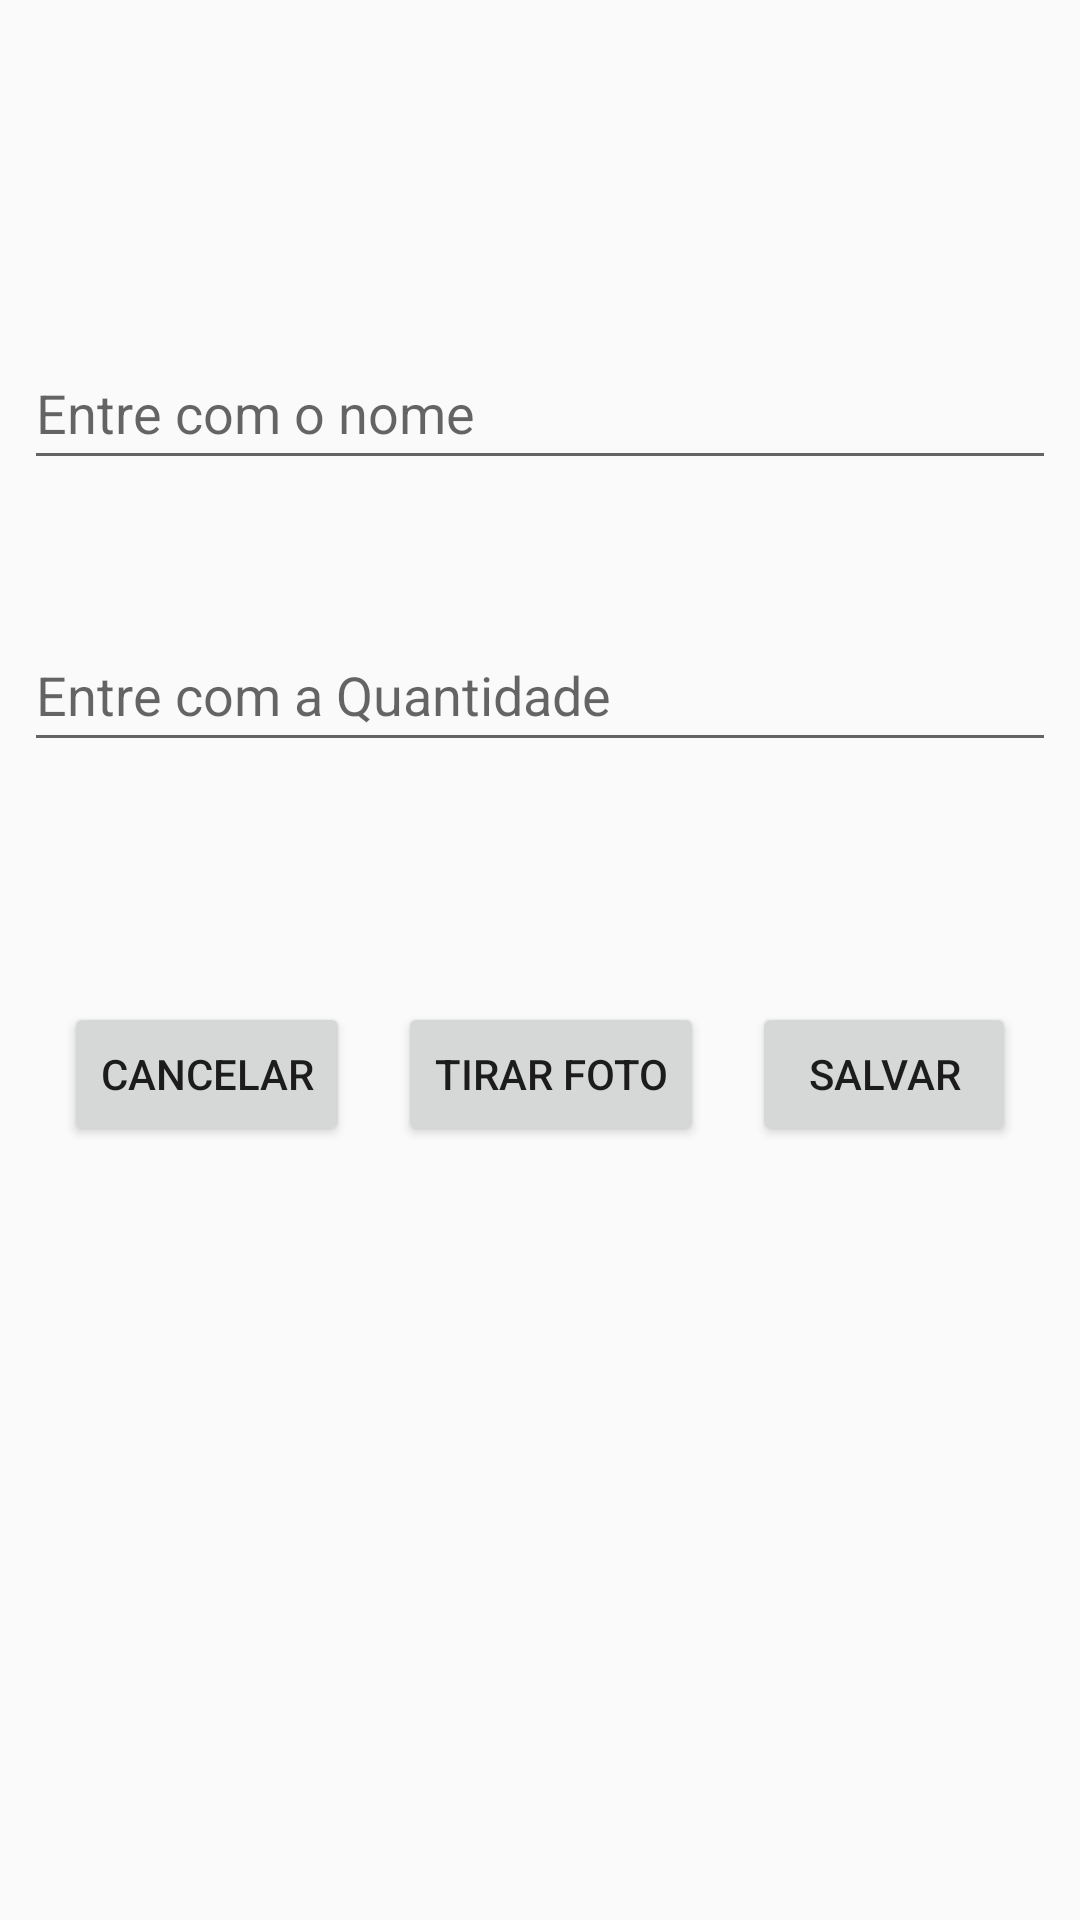

Layout XML and referenced resources for this Android screen:
<!-- AndroidManifest.xml: application theme Theme.Aula001 -->
<!-- res/layout/activity_segunda.xml -->
<?xml version="1.0" encoding="utf-8"?>
<android.support.constraint.ConstraintLayout xmlns:android="http://schemas.android.com/apk/res/android"
    xmlns:app="http://schemas.android.com/apk/res-auto"
    xmlns:tools="http://schemas.android.com/tools"
    android:layout_width="match_parent"
    android:layout_height="match_parent"
    tools:context=".Segunda">

    <EditText
        android:id="@+id/nomeProduto"
        android:layout_width="0dp"
        android:layout_height="wrap_content"
        android:layout_marginStart="8dp"
        android:layout_marginEnd="8dp"
        android:ems="10"
        android:hint="Entre com o nome"
        android:inputType="textPersonName"
        android:minHeight="48dp"
        android:text="@string/vazio"
        app:layout_constraintEnd_toEndOf="parent"
        app:layout_constraintStart_toStartOf="parent"
        app:layout_constraintTop_toBottomOf="@+id/imagem" />

    <EditText
        android:id="@+id/qtdProduto"
        android:layout_width="0dp"
        android:layout_height="wrap_content"
        android:layout_marginStart="8dp"
        android:layout_marginTop="46dp"
        android:layout_marginEnd="8dp"
        android:ems="10"
        android:hint="Entre com a Quantidade"
        android:inputType="textPersonName"
        android:minHeight="48dp"
        android:text="@string/vazio"
        app:layout_constraintEnd_toEndOf="parent"
        app:layout_constraintStart_toStartOf="parent"
        app:layout_constraintTop_toBottomOf="@+id/nomeProduto" />

    <Button
        android:id="@+id/button"
        android:layout_width="wrap_content"
        android:layout_height="wrap_content"
        android:layout_marginStart="8dp"
        android:layout_marginTop="80dp"
        android:layout_marginEnd="32dp"
        android:onClick="salvar"
        android:text="@string/salvar"
        app:layout_constraintEnd_toEndOf="parent"
        app:layout_constraintStart_toEndOf="@+id/captura"
        app:layout_constraintTop_toBottomOf="@+id/qtdProduto" />

    <Button
        android:id="@+id/button2"
        android:layout_width="wrap_content"
        android:layout_height="wrap_content"
        android:layout_marginStart="32dp"
        android:layout_marginTop="80dp"
        android:layout_marginEnd="8dp"
        android:onClick="cancelar"
        android:text="@string/cancelar"
        app:layout_constraintEnd_toStartOf="@+id/captura"
        app:layout_constraintStart_toStartOf="parent"
        app:layout_constraintTop_toBottomOf="@+id/qtdProduto" />

    <Button
        android:id="@+id/captura"
        android:layout_width="wrap_content"
        android:layout_height="wrap_content"
        android:layout_marginStart="8dp"
        android:layout_marginTop="80dp"
        android:layout_marginEnd="8dp"
        android:onClick="capturaImg"
        android:text="@string/captura"
        app:layout_constraintEnd_toStartOf="@+id/button"
        app:layout_constraintStart_toEndOf="@+id/button2"
        app:layout_constraintTop_toBottomOf="@+id/qtdProduto" />

    <ImageView
        android:id="@+id/imagem"
        android:layout_width="180dp"
        android:layout_height="109dp"
        android:layout_marginStart="143dp"
        android:layout_marginTop="3dp"
        android:layout_marginEnd="140dp"
        app:layout_constraintEnd_toEndOf="parent"
        app:layout_constraintStart_toStartOf="parent"
        app:layout_constraintTop_toTopOf="parent"
        tools:srcCompat="@tools:sample/avatars" />

</android.support.constraint.ConstraintLayout>
<!-- resources referenced by this layout -->
<resources>
  <string name="cancelar">Cancelar</string>
  <string name="captura">Tirar Foto</string>
  <string name="salvar">Salvar</string>
  <string name="vazio" />
  <style name="Theme.Aula001" parent="Theme.AppCompat.Light.DarkActionBar">
          
          <item name="colorPrimary">@color/purple_500</item>
          <item name="colorPrimaryDark">@color/purple_700</item>
          <item name="colorAccent">@color/teal_200</item>
          
      </style>
  <!-- not gathered from this repository: default colours our renderer supplied (Android Studio template values) -->
  <color name="purple_500">#FF6200EE</color>
  <color name="purple_700">#FF3700B3</color>
  <color name="teal_200">#FF03DAC5</color>
</resources>
